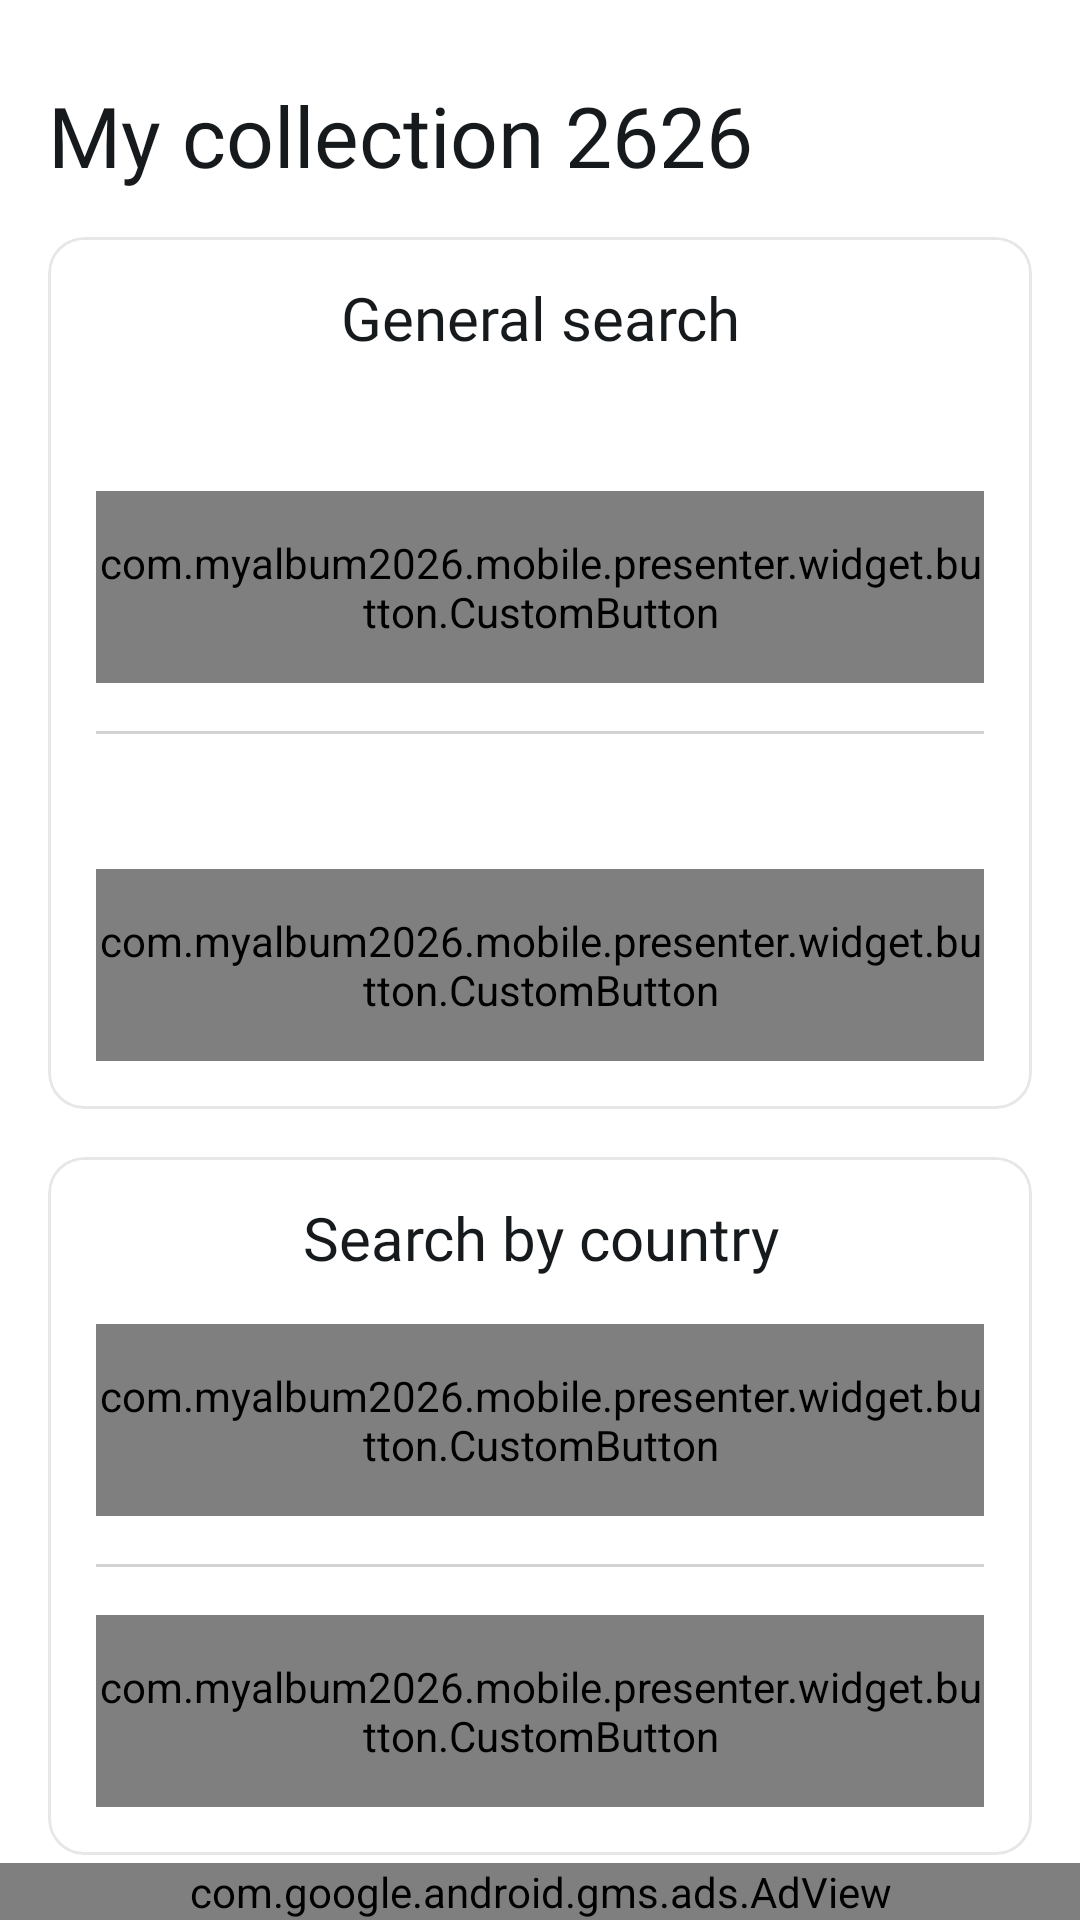

Reconstruct the res/layout file that produces this screen, plus the resources it refers to.
<!-- AndroidManifest.xml: application theme Theme.MyAlbum2026 -->
<!-- res/layout/activity_dashboard.xml -->
<?xml version="1.0" encoding="utf-8"?>
<androidx.constraintlayout.widget.ConstraintLayout xmlns:android="http://schemas.android.com/apk/res/android"
    xmlns:app="http://schemas.android.com/apk/res-auto"
    xmlns:tools="http://schemas.android.com/tools"
    android:id="@+id/systemRoot"
    android:layout_width="match_parent"
    android:layout_height="match_parent"
    android:background="@color/md_theme_primary"
    tools:context=".presenter.ui.dashboard.container.view.DashboardActivity">

    <androidx.constraintlayout.widget.ConstraintLayout
        android:id="@+id/screenRoot"
        android:layout_width="match_parent"
        android:layout_height="match_parent"
        android:background="@color/md_theme_background">

        <TextView
            android:id="@+id/versionTextView"
            style="@style/text_small.bold"
            android:layout_width="wrap_content"
            android:layout_height="wrap_content"
            android:layout_margin="@dimen/margin_16"
            android:gravity="center"
            app:layout_constraintEnd_toEndOf="parent"
            app:layout_constraintTop_toTopOf="parent"
            tools:text="v1.0" />

        <androidx.core.widget.NestedScrollView
            android:layout_width="match_parent"
            android:layout_height="0dp"
            app:layout_constraintBottom_toTopOf="@+id/bannerPublicity"
            app:layout_constraintEnd_toEndOf="parent"
            app:layout_constraintStart_toStartOf="parent"
            app:layout_constraintTop_toBottomOf="@+id/versionTextView">

            <LinearLayout
                android:layout_width="match_parent"
                android:layout_height="wrap_content"
                android:orientation="vertical">

                <TextView
                    android:id="@+id/myCollectionTextView"
                    style="@style/text_extra.bold"
                    android:layout_width="match_parent"
                    android:layout_height="wrap_content"
                    android:layout_marginHorizontal="@dimen/margin_16"
                    android:text="@string/my_collection_2626" />

                <com.google.android.material.card.MaterialCardView
                    android:id="@+id/progressMaterialCardView"
                    android:layout_width="match_parent"
                    android:layout_height="wrap_content"
                    android:layout_margin="@dimen/margin_16"
                    android:backgroundTint="@color/md_theme_surface"
                    app:cardCornerRadius="12dp"
                    app:cardElevation="0dp"
                    app:strokeColor="@color/border_color"
                    app:strokeWidth="1dp">

                    <LinearLayout
                        android:layout_width="match_parent"
                        android:layout_height="wrap_content"
                        android:layout_margin="@dimen/margin_16"
                        android:orientation="vertical">

                        <TextView
                            style="@style/text_big.bold"
                            android:layout_width="match_parent"
                            android:layout_height="wrap_content"
                            android:gravity="center"
                            android:text="@string/general_search" />

                        <TextView
                            android:id="@+id/myProgressObtainedTextView"
                            style="@style/text_medium.bold"
                            android:layout_width="match_parent"
                            android:layout_height="wrap_content"
                            android:layout_marginHorizontal="@dimen/margin_8"
                            android:layout_marginTop="@dimen/margin_16"
                            tools:text="Cards: 100" />

                        <com.myalbum2026.mobile.presenter.widget.button.CustomButton
                            android:id="@+id/cardsObtainedCustomButton"
                            android:layout_width="match_parent"
                            android:layout_height="64dp"
                            android:layout_gravity="center"
                            android:layout_marginTop="@dimen/margin_8"
                            android:text="@string/cards_obtained"
                            android:textSize="16sp"
                            app:btnType="btn_primary" />

                        <View
                            android:layout_width="match_parent"
                            android:layout_height="1dp"
                            android:layout_marginTop="@dimen/margin_16"
                            android:background="@color/divider_color" />

                        <TextView
                            android:id="@+id/myProgressMissingTextView"
                            style="@style/text_medium.bold"
                            android:layout_width="match_parent"
                            android:layout_height="wrap_content"
                            android:layout_marginHorizontal="@dimen/margin_8"
                            android:layout_marginTop="@dimen/margin_16"
                            tools:text="Cards: 100" />

                        <com.myalbum2026.mobile.presenter.widget.button.CustomButton
                            android:id="@+id/cardsMissingCustomButton"
                            android:layout_width="match_parent"
                            android:layout_height="64dp"
                            android:layout_gravity="center"
                            android:layout_marginTop="@dimen/margin_8"
                            android:text="@string/cards_missing"
                            android:textSize="16sp"
                            app:btnType="btn_secondary" />

                    </LinearLayout>

                </com.google.android.material.card.MaterialCardView>

                <com.google.android.material.card.MaterialCardView
                    android:id="@+id/countryMaterialCardView"
                    android:layout_width="match_parent"
                    android:layout_height="wrap_content"
                    android:layout_marginHorizontal="@dimen/margin_16"
                    android:layout_marginBottom="@dimen/margin_16"
                    android:backgroundTint="@color/md_theme_surface"
                    app:cardCornerRadius="12dp"
                    app:cardElevation="0dp"
                    app:strokeColor="@color/border_color"
                    app:strokeWidth="1dp">

                    <LinearLayout
                        android:layout_width="match_parent"
                        android:layout_height="wrap_content"
                        android:layout_margin="@dimen/margin_16"
                        android:orientation="vertical">

                        <TextView
                            style="@style/text_big.bold"
                            android:layout_width="match_parent"
                            android:layout_height="wrap_content"
                            android:gravity="center"
                            android:text="@string/search_by_country" />

                        <com.myalbum2026.mobile.presenter.widget.button.CustomButton
                            android:id="@+id/countyObtainedCustomButton"
                            android:layout_width="match_parent"
                            android:layout_height="64dp"
                            android:layout_gravity="center"
                            android:layout_marginTop="@dimen/margin_16"
                            android:text="@string/country_obtained"
                            android:textSize="16sp"
                            app:btnType="btn_primary" />

                        <View
                            android:layout_width="match_parent"
                            android:layout_height="1dp"
                            android:layout_marginTop="@dimen/margin_16"
                            android:background="@color/divider_color" />

                        <com.myalbum2026.mobile.presenter.widget.button.CustomButton
                            android:id="@+id/countyMissingCustomButton"
                            android:layout_width="match_parent"
                            android:layout_height="64dp"
                            android:layout_gravity="center"
                            android:layout_marginTop="@dimen/margin_16"
                            android:text="@string/county_missing"
                            android:textSize="16sp"
                            app:btnType="btn_secondary" />

                    </LinearLayout>

                </com.google.android.material.card.MaterialCardView>

                <com.google.android.material.card.MaterialCardView
                    android:id="@+id/repeatedMaterialCardView"
                    android:layout_width="match_parent"
                    android:layout_height="wrap_content"
                    android:layout_marginHorizontal="@dimen/margin_16"
                    android:backgroundTint="@color/md_theme_surface"
                    app:cardCornerRadius="12dp"
                    app:cardElevation="0dp"
                    app:strokeColor="@color/border_color"
                    app:strokeWidth="1dp">

                    <LinearLayout
                        android:layout_width="match_parent"
                        android:layout_height="wrap_content"
                        android:layout_margin="@dimen/margin_16"
                        android:orientation="vertical">


                        <TextView
                            android:id="@+id/myProgressRepeatedTextView"
                            style="@style/text_medium.bold"
                            android:layout_width="match_parent"
                            android:layout_height="wrap_content"
                            android:layout_marginHorizontal="@dimen/margin_8"
                            tools:text="Cards: 100" />

                        <com.myalbum2026.mobile.presenter.widget.button.CustomButton
                            android:id="@+id/repeatedCustomButton"
                            android:layout_width="match_parent"
                            android:layout_height="64dp"
                            android:layout_gravity="center"
                            android:layout_marginTop="@dimen/margin_16"
                            android:text="@string/cards_repeated"
                            android:textSize="16sp"
                            app:btnType="btn_repeated" />

                    </LinearLayout>

                </com.google.android.material.card.MaterialCardView>

            </LinearLayout>

        </androidx.core.widget.NestedScrollView>

        <com.google.android.gms.ads.AdView
            android:id="@+id/bannerPublicity"
            android:layout_width="match_parent"
            android:layout_height="wrap_content"
            android:layout_gravity="center"
            app:adSize="BANNER"
            app:adUnitId="@string/ad_banner_container"
            app:layout_constraintBottom_toBottomOf="parent"
            app:layout_constraintEnd_toEndOf="parent"
            app:layout_constraintStart_toStartOf="parent" />

    </androidx.constraintlayout.widget.ConstraintLayout>

</androidx.constraintlayout.widget.ConstraintLayout>
<!-- resources referenced by this layout -->
<resources>
  <color name="border_color">#E7E7E7</color>
  <color name="divider_color">#D3D3D3</color>
  <color name="md_theme_background">#FFFFFF</color>
  <color name="md_theme_primary">#388E3C</color>
  <color name="md_theme_surface">#FFFFFF</color>
  <dimen name="margin_16">16dp</dimen>
  <dimen name="margin_8">8dp</dimen>
  <string name="cards_missing">Cards missing</string>
  <string name="cards_obtained">Cards obtained</string>
  <string name="cards_repeated">Cards repeated</string>
  <string name="country_obtained">Country obtained</string>
  <string name="county_missing">County missing</string>
  <string name="general_search">General search</string>
  <string name="my_collection_2626">My collection 2626</string>
  <string name="search_by_country">Search by country</string>
  <style name="text_big.bold">
          <item name="android:textColor">@color/text_color</item>
          <item name="android:fontFamily">@font/roboto_flex</item>
          <item name="android:textSize">20sp</item>
          <item name="android:includeFontPadding">false</item>
      </style>
  <style name="text_extra.bold">
          <item name="android:textColor">@color/text_color</item>
          <item name="android:fontFamily">@font/roboto_flex</item>
          <item name="android:textSize">28sp</item>
          <item name="android:includeFontPadding">false</item>
      </style>
  <style name="text_medium.bold">
          <item name="android:textColor">@color/text_color</item>
          <item name="android:fontFamily">@font/roboto_flex</item>
          <item name="android:textSize">18sp</item>
          <item name="android:includeFontPadding">false</item>
      </style>
  <style name="text_small.bold">
          <item name="android:textColor">@color/text_color</item>
          <item name="android:fontFamily">@font/roboto_flex</item>
          <item name="android:textSize">12sp</item>
          <item name="android:includeFontPadding">false</item>
      </style>
  <style name="Theme.MyAlbum2026" parent="Base.Theme.MyAlbum2026" />
  <color name="text_color">#161A1D</color>
  <color name="md_theme_onPrimary">#FFFFFF</color>
  <color name="md_theme_primaryContainer">#A3F1D6</color>
  <color name="md_theme_onPrimaryContainer">#002118</color>
  <color name="md_theme_secondary">#9CCC65</color>
  <color name="md_theme_onSecondary">#FFFFFF</color>
  <color name="md_theme_secondaryContainer">#D6F5C7</color>
  <color name="md_theme_onSecondaryContainer">#0A2000</color>
  <color name="md_theme_tertiary">#F9A825</color>
  <color name="md_theme_onTertiary">#FFFFFF</color>
  <color name="md_theme_tertiaryContainer">#EAC989</color>
  <color name="md_theme_onTertiaryContainer">#1A1E00</color>
  <color name="md_theme_error">#FA4C4C</color>
  <color name="md_theme_errorContainer">#FFFFFF</color>
  <color name="md_theme_onError">#FFDAD6</color>
  <color name="md_theme_onErrorContainer">#410002</color>
  <color name="md_theme_onBackground">#0B1014</color>
  <color name="md_theme_onSurface">#1B1B21</color>
  <color name="md_theme_surfaceVariant">#E4E1EC</color>
  <color name="md_theme_onSurfaceVariant">#46464F</color>
  <color name="md_theme_outline">#777680</color>
  <color name="md_theme_inverseOnSurface">#F2F0F7</color>
  <color name="md_theme_inverseSurface">#303036</color>
  <color name="md_theme_inversePrimary">#D6F5C7</color>
</resources>
